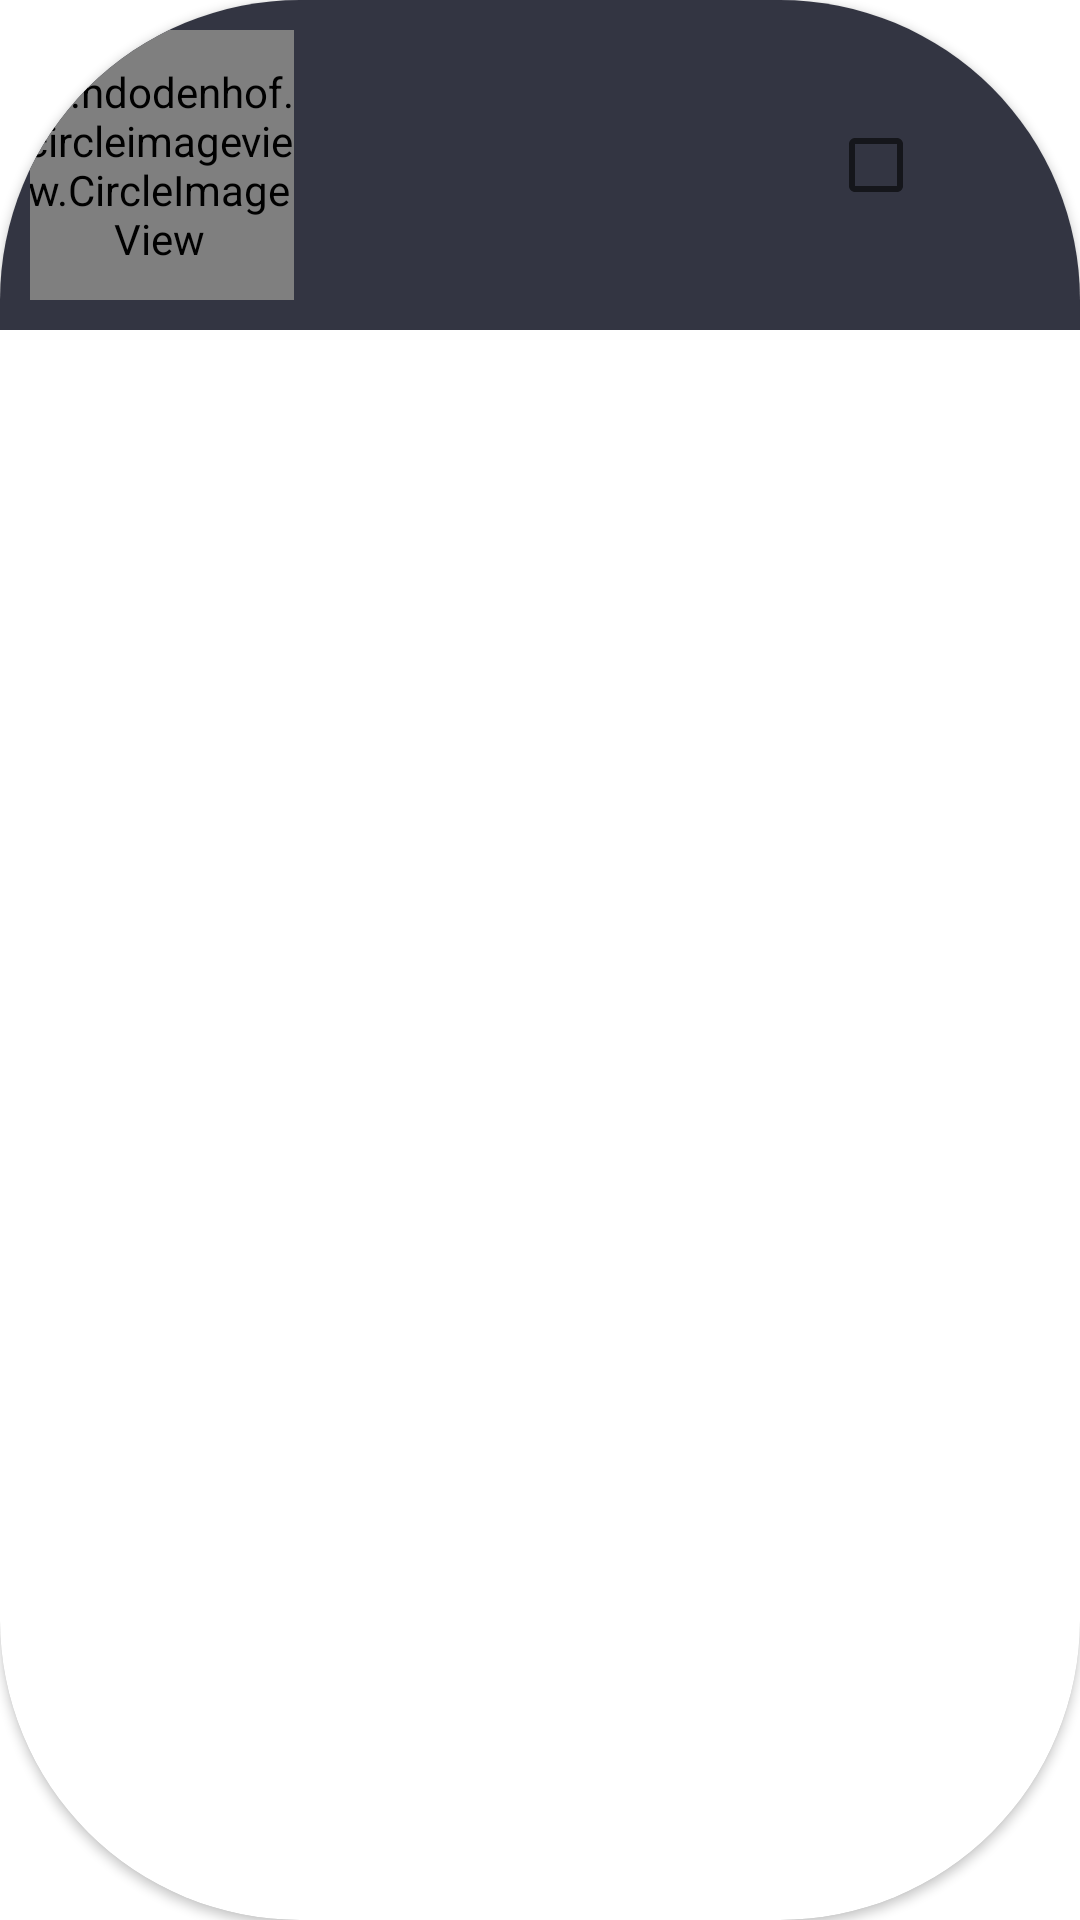

Layout XML and referenced resources for this Android screen:
<!-- AndroidManifest.xml: application theme Theme.MobilePart -->
<!-- res/layout/lot_item.xml -->
<?xml version="1.0" encoding="utf-8"?>
<androidx.cardview.widget.CardView
    xmlns:android="http://schemas.android.com/apk/res/android"
    xmlns:app="http://schemas.android.com/apk/res-auto"
    xmlns:tools="http://schemas.android.com/tools"
    android:id="@+id/card_view"
    android:layout_width="match_parent"
    android:layout_height="wrap_content"
    android:layout_margin="5dp"
    app:cardCornerRadius="100dp">

    <androidx.constraintlayout.widget.ConstraintLayout
        android:layout_width="match_parent"
        android:layout_height="wrap_content"
        android:background="@color/colorItemBackground"
        android:padding="10dp">

        <de.hdodenhof.circleimageview.CircleImageView
            android:id="@+id/lot_photo"
            android:layout_width="90dp"
            android:layout_height="90dp"
            android:scaleType="centerCrop"
            app:layout_constraintTop_toTopOf="parent"
            app:layout_constraintStart_toStartOf="parent"
            app:layout_constraintEnd_toStartOf="@id/guideline_25"
            app:layout_constraintBottom_toBottomOf="parent"
            tools:src="@drawable/nike_tiffany" />

        <TextView
            android:id="@+id/lot_name"
            android:layout_width="wrap_content"
            android:layout_height="wrap_content"
            android:textSize="20sp"
            android:textStyle="bold"
            tools:text="Тяги бархатные"
            android:textColor="@color/colorItemText"
            app:layout_constraintTop_toTopOf="parent"
            app:layout_constraintStart_toEndOf="@id/guideline_25"
            app:layout_constraintEnd_toStartOf="@id/guideline_80"
            app:layout_constraintBottom_toTopOf="@id/lot_id"/>

        <TextView
            android:id="@+id/lot_id"
            android:layout_width="wrap_content"
            android:layout_height="wrap_content"
            android:textSize="18sp"
            android:textStyle="bold"
            tools:text="ID: 33111"
            android:textColor="@color/colorItemText"
            app:layout_constraintTop_toBottomOf="@id/lot_name"
            app:layout_constraintStart_toEndOf="@id/guideline_25"
            app:layout_constraintEnd_toStartOf="@id/guideline_50"
            app:layout_constraintBottom_toTopOf="@id/lot_size">

        </TextView>

        <TextView
            android:id="@+id/lot_size"
            android:layout_width="wrap_content"
            android:layout_height="wrap_content"
            android:textSize="18sp"
            android:textStyle="bold"
            tools:text="SIZE: 35"
            android:textColor="@color/colorItemText"
            app:layout_constraintTop_toBottomOf="@id/lot_id"
            app:layout_constraintStart_toEndOf="@id/guideline_25"
            app:layout_constraintEnd_toStartOf="@id/guideline_50"
            app:layout_constraintBottom_toBottomOf="parent">

        </TextView>

        <TextView
            android:id="@+id/lot_cost"
            android:layout_width="wrap_content"
            android:layout_height="wrap_content"
            android:textSize="20sp"
            tools:text="7999₽"
            android:textColor="@color/colorItemText"
            app:layout_constraintTop_toBottomOf="@id/lot_name"
            app:layout_constraintStart_toStartOf="@id/guideline_50"
            app:layout_constraintEnd_toEndOf="@id/guideline_80"
            app:layout_constraintBottom_toBottomOf="parent"/>

        <CheckBox
            android:id="@+id/select"
            android:layout_width="80dp"
            android:layout_height="80dp"
            app:layout_constraintTop_toTopOf="parent"
            app:layout_constraintStart_toEndOf="@+id/guideline_80"
            app:layout_constraintEnd_toEndOf="parent"
            app:layout_constraintBottom_toBottomOf="parent" />

        <androidx.constraintlayout.widget.Guideline
            android:id="@+id/guideline_25"
            android:layout_width="wrap_content"
            android:layout_height="wrap_content"
            android:orientation="vertical"
            app:layout_constraintGuide_percent="0.25"/>

        <androidx.constraintlayout.widget.Guideline
            android:id="@+id/guideline_80"
            android:layout_width="wrap_content"
            android:layout_height="wrap_content"
            android:orientation="vertical"
            app:layout_constraintGuide_percent="0.8"/>

        <androidx.constraintlayout.widget.Guideline
            android:id="@+id/guideline_50"
            android:layout_width="wrap_content"
            android:layout_height="wrap_content"
            android:orientation="vertical"
            app:layout_constraintGuide_percent="0.5"/>

    </androidx.constraintlayout.widget.ConstraintLayout>

</androidx.cardview.widget.CardView>
<!-- resources referenced by this layout -->
<resources>
  <color name="colorItemBackground">#333542</color>
  <color name="colorItemText">#DDDFF4</color>
  <!-- drawable nike_tiffany: jpg bitmap (drawable, 67206 bytes) -->
  <style name="Theme.MobilePart" parent="Theme.MaterialComponents.DayNight.NoActionBar">
          
          <item name="colorPrimary">@color/poizon</item>
          <item name="colorOnPrimary">@color/white</item>
          
          <item name="colorSecondary">@color/teal_200</item>
          <item name="colorSecondaryVariant">@color/teal_700</item>
          <item name="colorOnSecondary">@color/black</item>
          
          <item name="android:statusBarColor">#333542</item>
          
      </style>
  <color name="poizon">#00D1EC</color>
  <color name="white">#FFFFFFFF</color>
  <color name="teal_200">#FF03DAC5</color>
  <color name="teal_700">#FF018786</color>
  <color name="black">#FF000000</color>
</resources>
